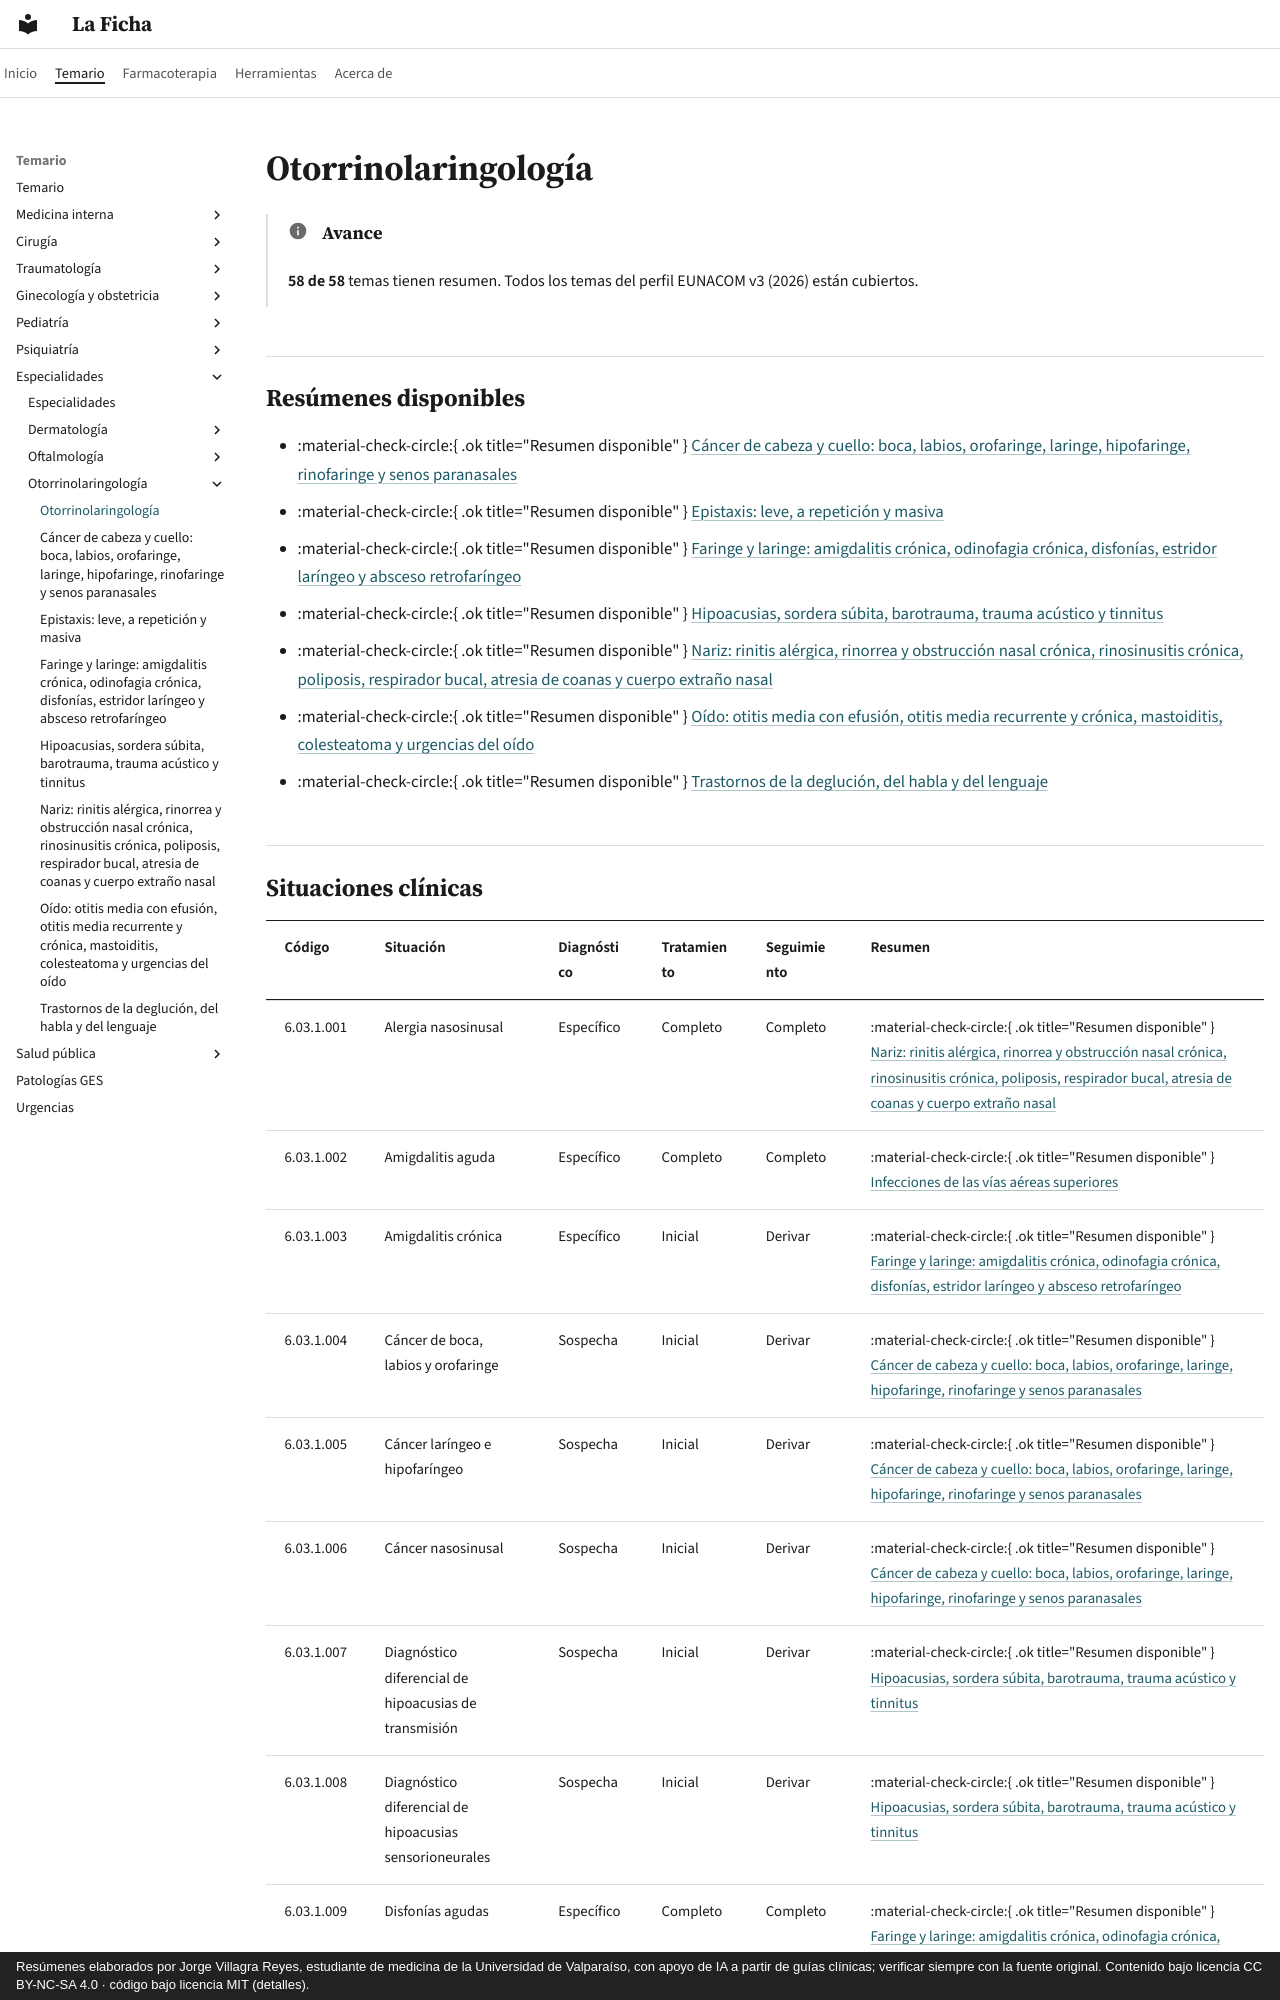

repository: jorgevillagrareyes-dotcom/laficha · page: especialidades/otorrinolaringologia/index.html · generator: mkdocs · copyright: Resúmenes elaborados por Jorge Villagra Reyes, estudiante de medicina de la Universidad de Valparaíso, con apoyo de IA a partir de guías clínicas; verificar siempre con la fuente original. Contenido bajo licencia CC BY-NC-SA 4.0 · código bajo licencia MIT (detalles).

---
hide:
  - toc
---

# Otorrinolaringología

!!! info "Avance"
    **58 de 58** temas tienen resumen. Todos los temas del perfil EUNACOM v3 (2026) están cubiertos.

## Resúmenes disponibles

- :material-check-circle:{ .ok title="Resumen disponible" } [Cáncer de cabeza y cuello: boca, labios, orofaringe, laringe, hipofaringe, rinofaringe y senos paranasales](cancer-de-cabeza-y-cuello.md)
- :material-check-circle:{ .ok title="Resumen disponible" } [Epistaxis: leve, a repetición y masiva](epistaxis.md)
- :material-check-circle:{ .ok title="Resumen disponible" } [Faringe y laringe: amigdalitis crónica, odinofagia crónica, disfonías, estridor laríngeo y absceso retrofaríngeo](faringe-y-laringe-disfonia-estridor-y-amigdalitis-cronica.md)
- :material-check-circle:{ .ok title="Resumen disponible" } [Hipoacusias, sordera súbita, barotrauma, trauma acústico y tinnitus](hipoacusias-sordera-subita-y-tinnitus.md)
- :material-check-circle:{ .ok title="Resumen disponible" } [Nariz: rinitis alérgica, rinorrea y obstrucción nasal crónica, rinosinusitis crónica, poliposis, respirador bucal, atresia de coanas y cuerpo extraño nasal](nariz-rinitis-sinusitis-cronica-y-obstruccion-nasal.md)
- :material-check-circle:{ .ok title="Resumen disponible" } [Oído: otitis media con efusión, otitis media recurrente y crónica, mastoiditis, colesteatoma y urgencias del oído](oido-otitis-media-cronica-y-urgencias-oticas.md)
- :material-check-circle:{ .ok title="Resumen disponible" } [Trastornos de la deglución, del habla y del lenguaje](trastornos-de-deglucion-habla-y-lenguaje.md)
